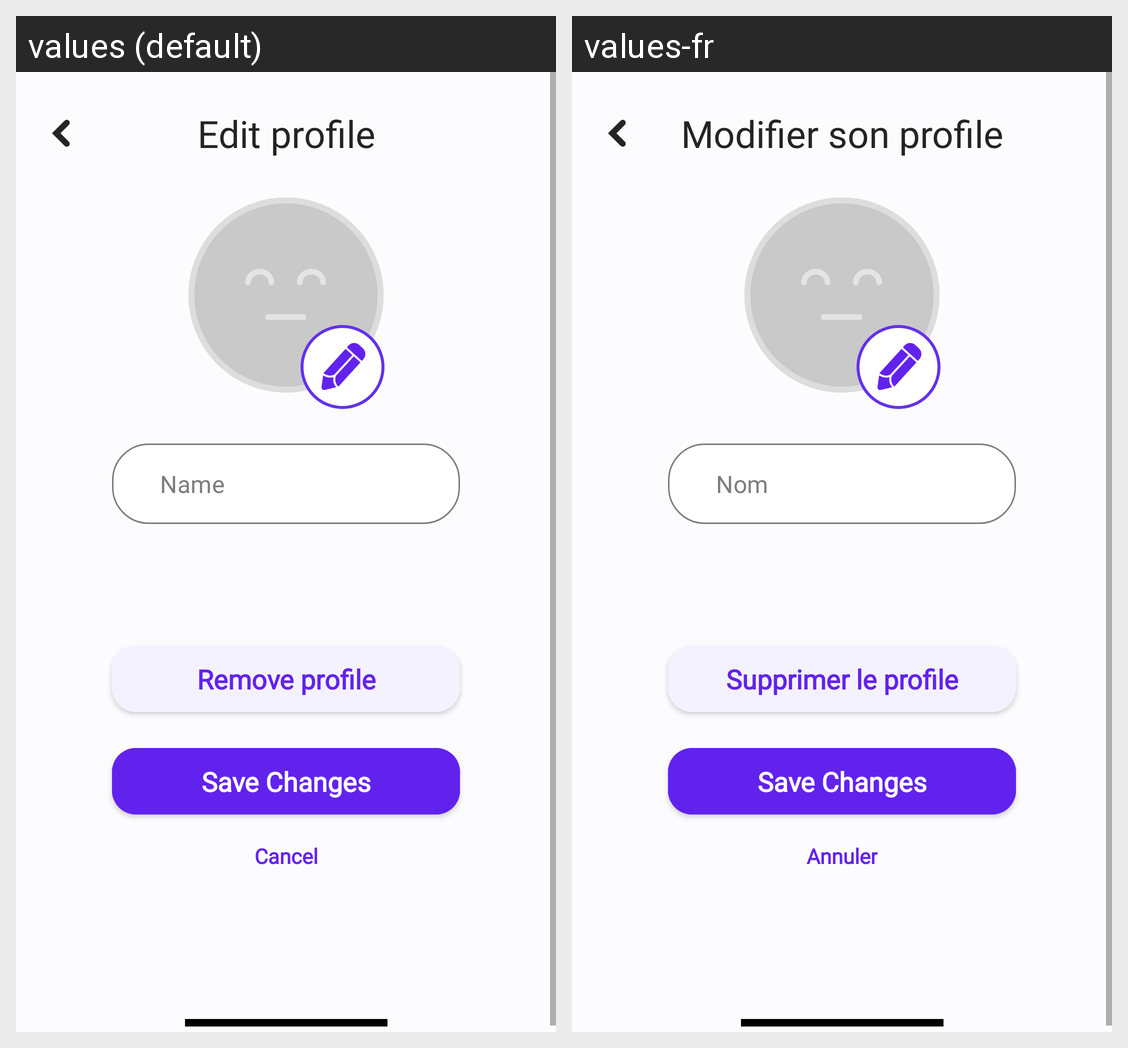

The same Android screen rendered under two of its app's locales, left to right. List the strings drawn on it with the default value and each locale's translation.
Android screen res/layout/fragment_edit_profile.xml rendered under 2 locales, left to right: values (default), values-fr. Device: Nexus 5 (rendered at 1080×1920; each locale shown at half size, 540×960, under a caption strip naming it); theme Theme.StellKey.TranslucentStatusBar.
Strings drawn on this screen, with the default value and each locale's value (text and hints the layout hard-codes, and strings that could not be matched under every locale, appear in the picture but are not listed):

edit_profile
  values: Edit profile
  values-fr: Modifier son profile

name
  values: Name
  values-fr: Nom

save_changes
  values: Save Changes
  values-fr: Save Changes

remove_profile
  values: Remove profile
  values-fr: Supprimer le profile

cancel
  values: Cancel
  values-fr: Annuler
